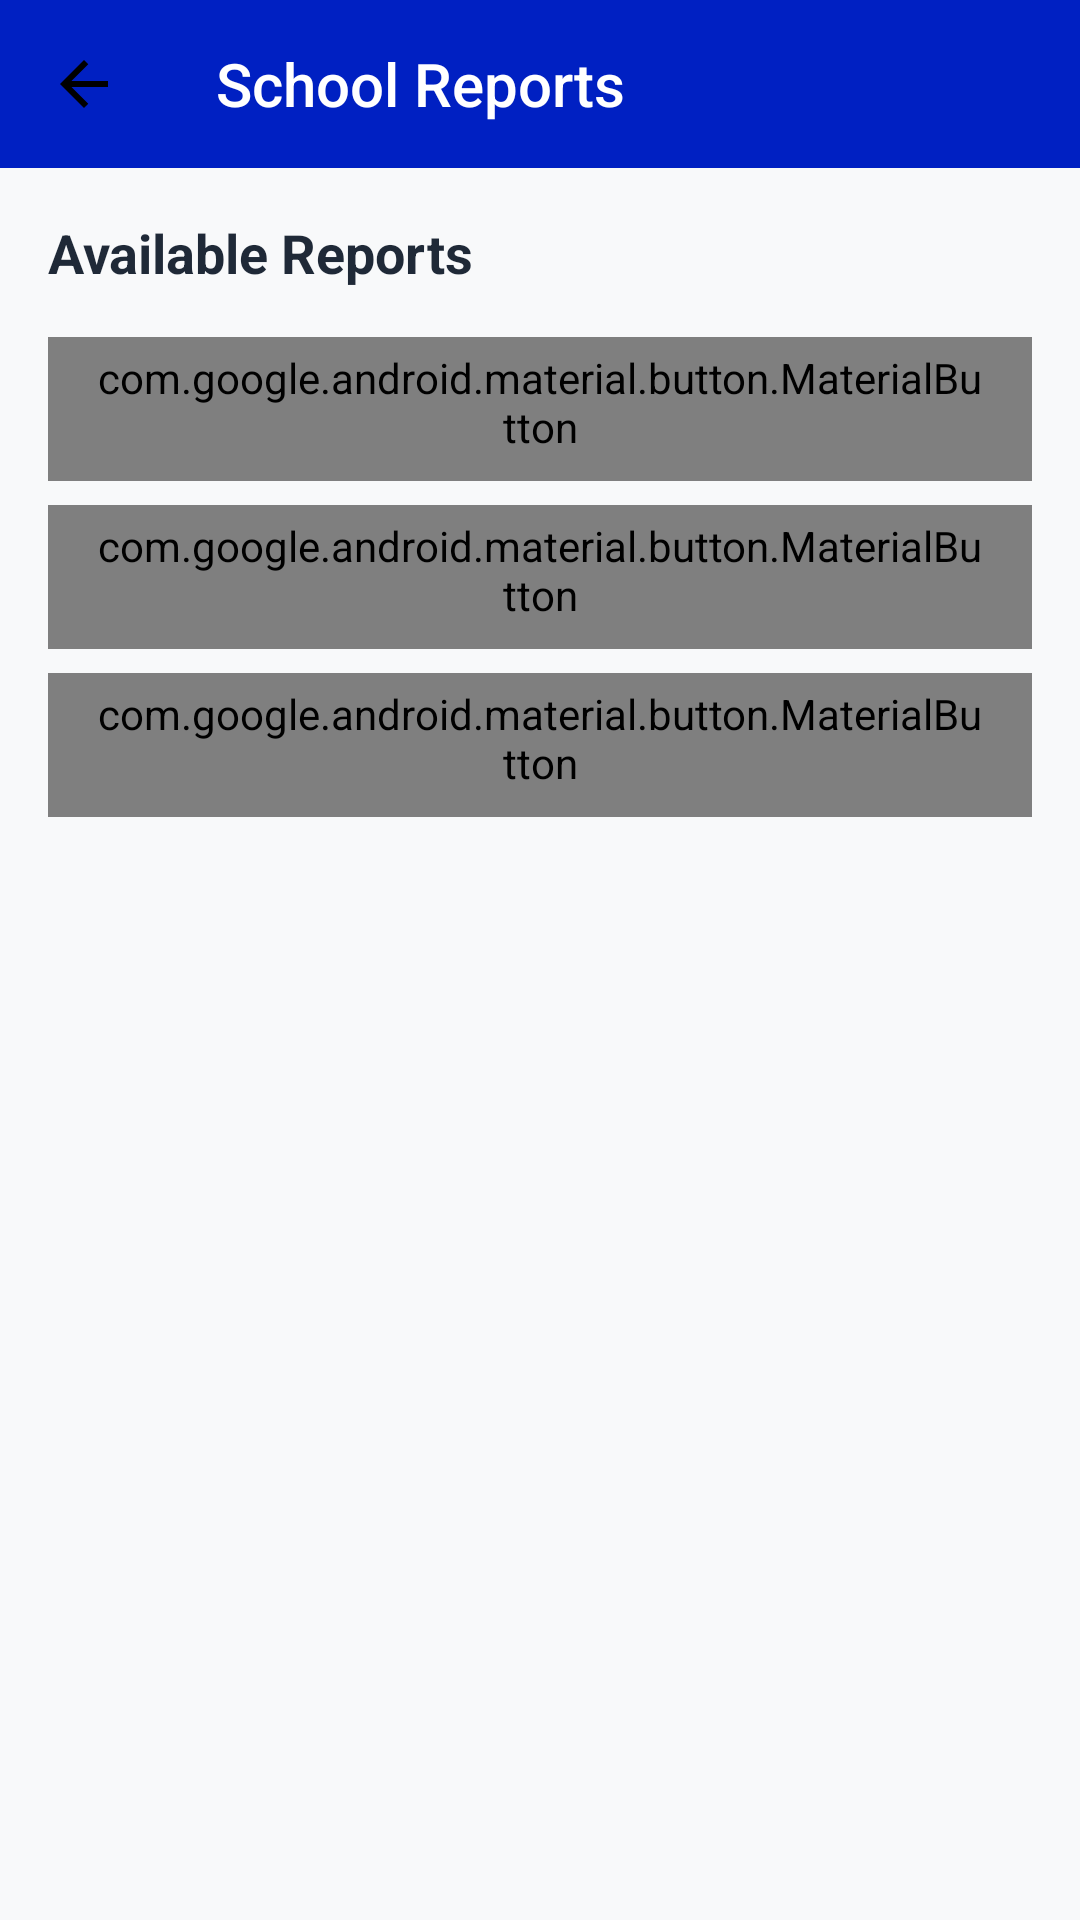

Android layout source for this screen:
<!-- AndroidManifest.xml: application theme Theme.AppCompat.Light.NoActionBar -->
<!-- res/layout/activity_reports.xml -->
<?xml version="1.0" encoding="utf-8"?>
<LinearLayout xmlns:android="http://schemas.android.com/apk/res/android"
    xmlns:app="http://schemas.android.com/apk/res-auto"
    android:layout_width="match_parent"
    android:layout_height="match_parent"
    android:orientation="vertical"
    android:background="@color/bg_main">

    <androidx.appcompat.widget.Toolbar
        android:id="@+id/toolbar"
        android:layout_width="match_parent"
        android:layout_height="?attr/actionBarSize"
        android:background="@color/primary_blue"
        app:title="School Reports"
        app:titleTextColor="@color/white"
        app:navigationIcon="@drawable/arrow_back" />

    <androidx.core.widget.NestedScrollView
        android:layout_width="match_parent"
        android:layout_height="match_parent">

        <LinearLayout
            android:layout_width="match_parent"
            android:layout_height="wrap_content"
            android:orientation="vertical"
            android:padding="16dp">

            <TextView
                android:layout_width="wrap_content"
                android:layout_height="wrap_content"
                android:text="Available Reports"
                android:textSize="18sp"
                android:textStyle="bold"
                android:textColor="@color/text_title"
                android:layout_marginBottom="16dp"/>

            <com.google.android.material.button.MaterialButton
                android:id="@+id/btnAcademicReport"
                style="@style/Widget.MaterialComponents.Button.OutlinedButton"
                android:layout_width="match_parent"
                android:layout_height="wrap_content"
                android:text="Academic Performance Summary"
                android:layout_marginBottom="8dp"
                app:icon="@drawable/ic_reports" />

            <com.google.android.material.button.MaterialButton
                android:id="@+id/btnAttendanceReport"
                style="@style/Widget.MaterialComponents.Button.OutlinedButton"
                android:layout_width="match_parent"
                android:layout_height="wrap_content"
                android:text="Attendance Summary"
                android:layout_marginBottom="8dp"
                app:icon="@drawable/ic_attendence" />

            <com.google.android.material.button.MaterialButton
                android:id="@+id/btnFinancialReport"
                style="@style/Widget.MaterialComponents.Button.OutlinedButton"
                android:layout_width="match_parent"
                android:layout_height="wrap_content"
                android:text="Financial Audit Report"
                app:icon="@drawable/ic_fees" />

        </LinearLayout>
    </androidx.core.widget.NestedScrollView>

</LinearLayout>
<!-- resources referenced by this layout -->
<resources>
  <color name="bg_main">#F8F9FA</color>
  <color name="primary_blue">#0020C2</color>
  <color name="text_title">#1F2937</color>
  <color name="white">#FFFFFFFF</color>
  <!-- drawable arrow_back (drawable) -->
  <vector xmlns:android="http://schemas.android.com/apk/res/android" android:autoMirrored="true" android:height="24dp" android:tint="#000000" android:viewportHeight="960" android:viewportWidth="960" android:width="24dp">
  
      <path android:fillColor="@android:color/white" android:pathData="M313,520L537,744L480,800L160,480L480,160L537,216L313,440L800,440L800,520L313,520Z"/>
  
  </vector>
  <!-- drawable ic_reports (drawable) -->
  <?xml version="1.0" encoding="utf-8"?>
  <vector xmlns:android="http://schemas.android.com/apk/res/android"
      android:width="24dp"
      android:height="24dp"
      android:viewportWidth="24"
      android:viewportHeight="24">
      <path
          android:fillColor="#000000"
          android:pathData="M19,3h-4.18C14.4,1.84 13.3,1 12,1c-1.3,0 -2.4,0.84 -2.82,2H5c-1.1,0 -2,0.9 -2,2v14c0,1.1 0.9,2 2,2h14c1.1,0 2,-0.9 2,-2V5c0,-1.1 -0.9,-2 -2,-2zm-7,0c0.55,0 1,0.45 1,1s-0.45,1 -1,1 -1,-0.45 -1,-1 0.45,-1 1,-1zm2,14H7v-2h7v2zm3,-4H7v-2h10v2zm0,-4H7V7h10v2z"/>
  </vector>
</resources>
